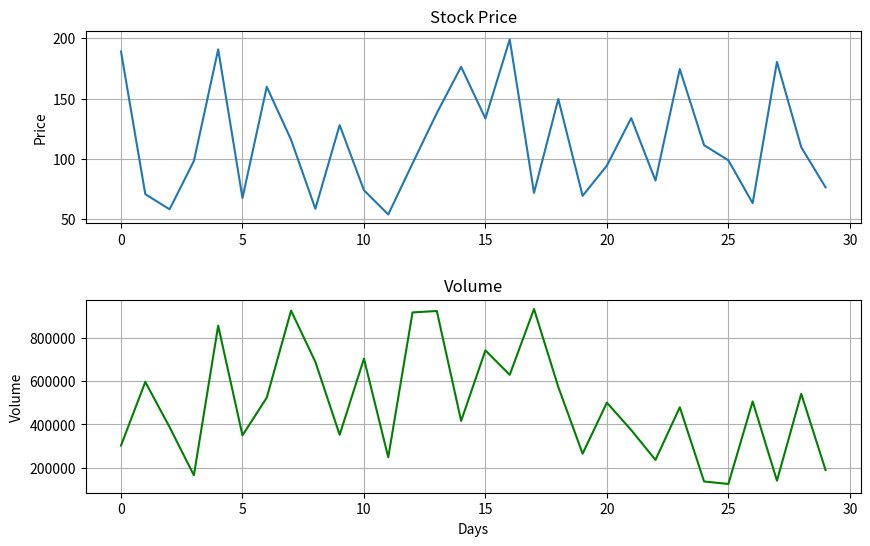

The script that saved this image:
import random
import matplotlib.pyplot as plt

def generate_stock_chart(days):
    # Generate random stock prices
    prices = [random.uniform(50, 200) for _ in range(days)]

    # Generate random volume data
    volume = [random.randint(100000, 1000000) for _ in range(days)]

    # Plot the stock chart
    plt.figure(figsize=(10, 6))
    plt.subplot(2, 1, 1)
    plt.plot(prices)
    plt.title('Stock Price')
    plt.ylabel('Price')
    plt.grid(True)

    # Plot the volume chart
    plt.subplot(2, 1, 2)
    plt.plot(volume, color='g')
    plt.title('Volume')
    plt.xlabel('Days')
    plt.ylabel('Volume')
    plt.grid(True)

    # Adjust subplots spacing
    plt.subplots_adjust(hspace=0.4)

    # Display the chart
    plt.show()

# Generate a random stock chart with 30 days of data
generate_stock_chart(30)
